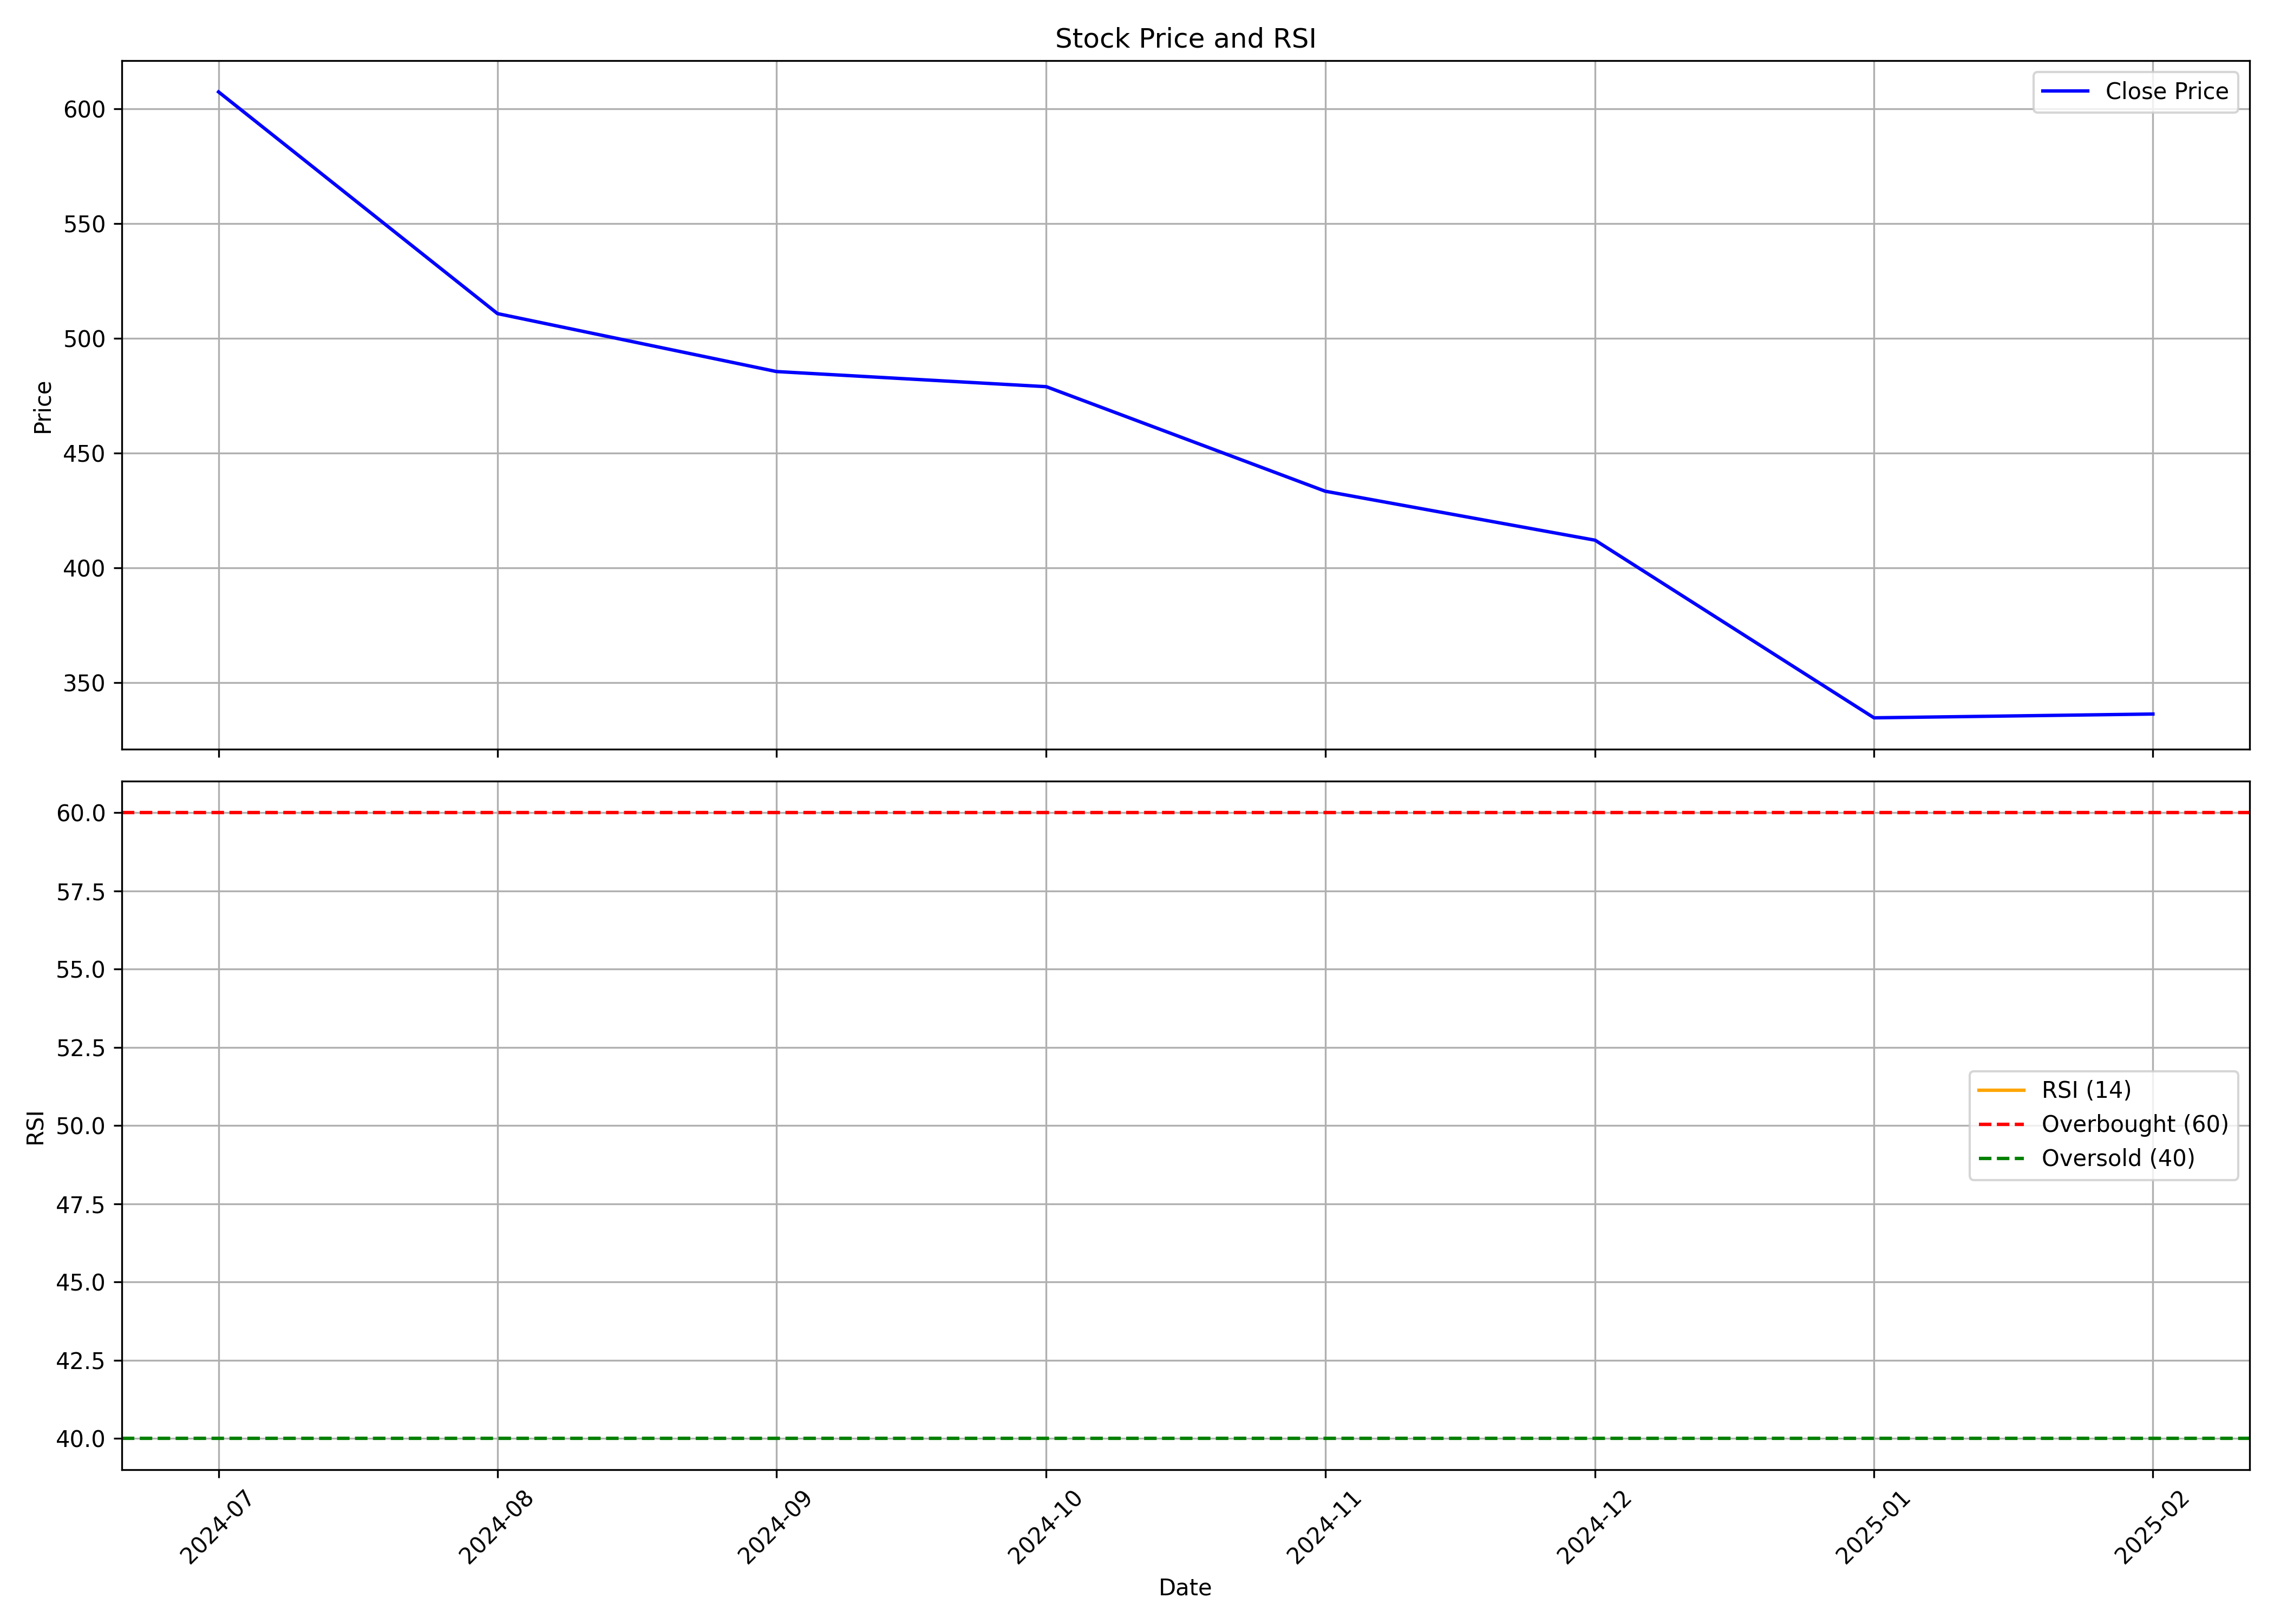

Values plotted in this chart, from the file beside it:
, date, symbol, open, high, low, close, volume, rsi
0, 2024-07-01, STANLEY, 485.1, 627.5, 484.6, 607.3, 27098351, 
1, 2024-08-01, STANLEY, 621.0, 623.0, 504.0, 510.8, 4393708, 
2, 2024-09-01, STANLEY, 520.8, 532.0, 477.0, 485.5, 2593778, 
3, 2024-10-01, STANLEY, 484.2, 519.4, 439.2, 478.9, 2776630, 
4, 2024-11-01, STANLEY, 485, 495.0, 407.1, 433.4, 1450402, 
5, 2024-12-01, STANLEY, 432.0, 462.0, 409.0, 412.0, 1358093, 
6, 2025-01-01, STANLEY, 413, 427.0, 316.4, 334.6, 1649882, 
7, 2025-02-01, STANLEY, 336.3, 377, 333.0, 336.2, 479403, 
